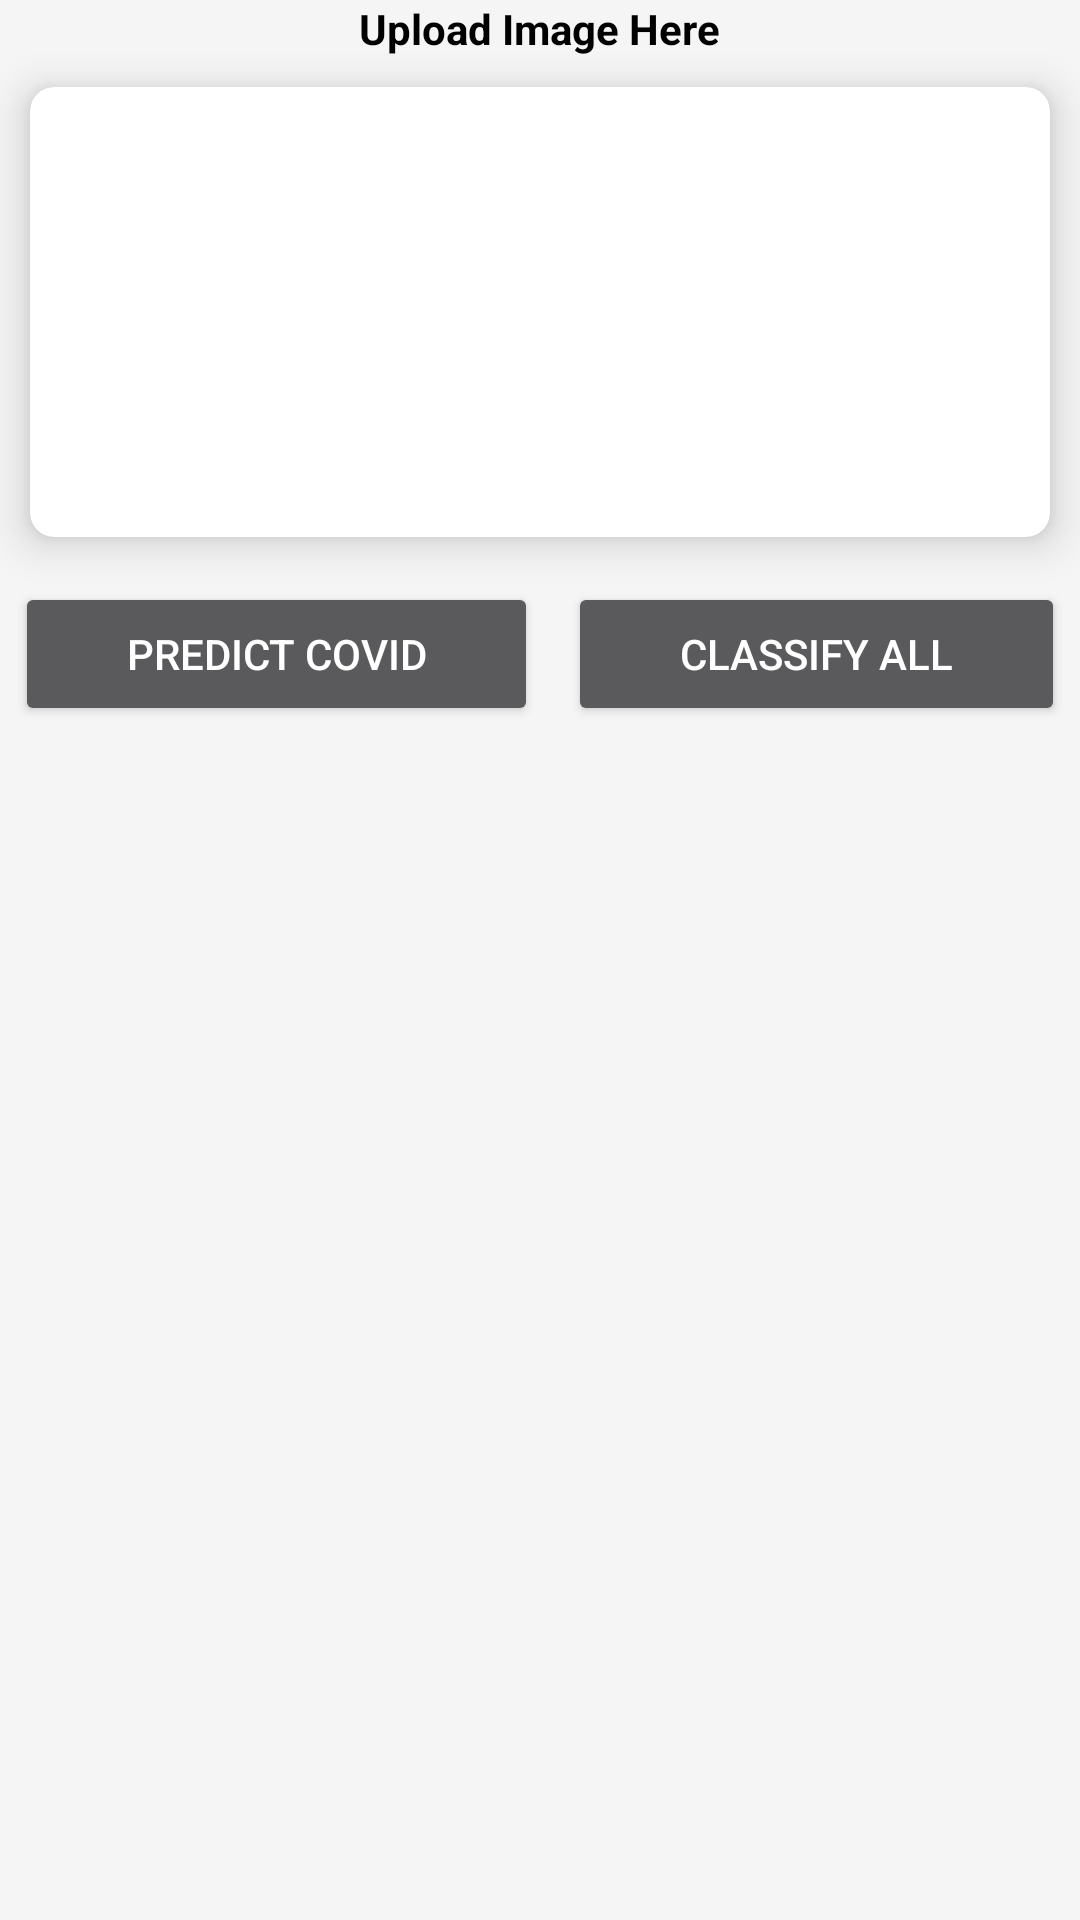

Produce the Android XML layout that renders to this screen, including the resource entries it uses.
<!-- AndroidManifest.xml: application theme Theme.Design.NoActionBar -->
<!-- res/layout/fragment_home.xml -->
<?xml version="1.0" encoding="utf-8"?>
<ScrollView xmlns:android="http://schemas.android.com/apk/res/android"
    xmlns:app="http://schemas.android.com/apk/res-auto"
    xmlns:tools="http://schemas.android.com/tools"
    android:layout_width="match_parent"
    android:layout_height="match_parent"
    android:background="@color/offWhite"
    tools:context=".ui.home.HomeFragment">

    <RelativeLayout
        android:layout_width="match_parent"
        android:layout_height="wrap_content">

        <com.airbnb.lottie.LottieAnimationView
            android:layout_width="wrap_content"
            android:layout_height="wrap_content"
            android:layout_centerInParent="true"
            android:id="@+id/progress"
            app:lottie_rawRes="@raw/disease_loading"
            android:visibility="invisible"
            app:lottie_autoPlay="true"
            android:elevation="10dp"
            app:lottie_loop="true"/>

        <TextView
            android:id="@+id/head"
            android:layout_width="wrap_content"
            android:layout_height="wrap_content"
            android:textStyle="bold"
            android:textColor="@color/black"
            android:layout_centerHorizontal="true"
            android:text="@string/upload_image"/>

        <androidx.cardview.widget.CardView
            android:id="@+id/addImageCard"
            android:layout_below="@id/head"
            android:layout_width="match_parent"
            android:layout_height="150dp"
            android:layout_margin="10dp"
            app:cardBackgroundColor="@color/white"
            app:cardElevation="8dp"
            app:cardCornerRadius="8dp">

            <ImageView
                android:id="@+id/xrayImage"
                android:layout_width="match_parent"
                android:layout_height="match_parent"
                android:src="@drawable/ic_baseline_add_a_photo_24"/>
        </androidx.cardview.widget.CardView>
        <LinearLayout
            android:id="@+id/buttonset"
            android:layout_width="match_parent"
            android:layout_height="wrap_content"
            android:layout_below="@id/addImageCard"
            android:orientation="horizontal">
            <Button
                android:id="@+id/predict"
                android:layout_width="wrap_content"
                android:layout_height="wrap_content"
                android:layout_weight="1"
                android:layout_margin="5dp"
                android:textColor="@color/white"
                android:text="@string/predict"/>
            <Button
                android:id="@+id/predictDiseases"
                android:layout_width="wrap_content"
                android:layout_weight="1"
                android:layout_margin="5dp"
                android:textColor="@color/white"
                android:layout_height="wrap_content"
                android:text="@string/disease"/>
        </LinearLayout>

        <LinearLayout
            android:layout_width="match_parent"
            android:layout_height="wrap_content"
            android:orientation="vertical"
            android:layout_below="@id/buttonset">
        <include
            android:layout_height="wrap_content"
            android:layout_width="match_parent"
            android:layout_margin="10dp"
            layout="@layout/content_covid"/>
         <include
             android:layout_width="match_parent"
             android:layout_height="wrap_content"
             layout="@layout/classifier_card"
             android:layout_margin="10dp"/>
        </LinearLayout>

    </RelativeLayout>
</ScrollView>
<!-- res/layout/content_covid.xml (included above) -->
<?xml version="1.0" encoding="utf-8"?>
<androidx.cardview.widget.CardView xmlns:android="http://schemas.android.com/apk/res/android"
    android:id="@+id/covidCard"
    xmlns:app="http://schemas.android.com/apk/res-auto"
    app:cardElevation="8dp"
    app:cardCornerRadius="8dp"
    android:visibility="gone"
    app:cardBackgroundColor="@color/white"
    android:layout_width="match_parent"
    android:layout_height="wrap_content">
    <RelativeLayout
        android:layout_width="match_parent"
        android:layout_height="wrap_content">
        <com.airbnb.lottie.LottieAnimationView
            android:layout_width="100dp"
            android:layout_height="100dp"
            android:layout_centerHorizontal="true"
            app:lottie_autoPlay="true"
            app:lottie_loop="true"
            android:visibility="gone"
            android:elevation="5dp"
            android:id="@+id/covidAnim"/>
        <TextView
            android:id="@+id/covidtxt"
            android:layout_width="wrap_content"
            android:layout_height="wrap_content"
            android:text=""
            android:textColor="@color/black"
            android:layout_centerHorizontal="true"
            android:textStyle="bold"
            android:layout_below="@id/covidAnim"/>
        <TextView
            android:id="@+id/covidAcc"
            android:layout_width="wrap_content"
            android:layout_height="wrap_content"
            android:layout_below="@id/covidtxt"
            android:text=""
            android:textColor="@color/black"
            android:layout_centerHorizontal="true"
            android:textStyle="bold"
            android:layout_margin="5dp"/>
        <Button
            android:id="@+id/covidReport"
            android:layout_width="wrap_content"
            android:layout_below="@id/covidAcc"
            android:layout_centerHorizontal="true"
            android:layout_height="wrap_content"
            android:text="@string/save_report"/>
    </RelativeLayout>
</androidx.cardview.widget.CardView>
<!-- res/layout/classifier_card.xml (included above) -->
<?xml version="1.0" encoding="utf-8"?>
<androidx.cardview.widget.CardView xmlns:android="http://schemas.android.com/apk/res/android"
    android:layout_width="match_parent"
    android:layout_height="wrap_content"
    xmlns:app="http://schemas.android.com/apk/res-auto"
    app:cardBackgroundColor="@color/white"
    android:visibility="gone"
    android:id="@+id/classifier"
    app:cardCornerRadius="8dp"
    app:cardElevation="8dp">

    <RelativeLayout
        android:layout_width="match_parent"
        android:layout_height="wrap_content">
        <TextView
            android:id="@+id/headText"
            android:layout_width="match_parent"
            android:layout_height="wrap_content"
            android:textSize="20sp"
            android:elevation="8dp"
            android:textAlignment="center"
            android:background="@android:color/holo_orange_dark"
            android:textColor="@color/white"/>
        <ProgressBar
            android:id="@+id/classProgress"
            android:layout_width="wrap_content"
            android:layout_height="wrap_content"
            android:layout_centerInParent="true"
            android:visibility="invisible"/>
    <com.github.mikephil.charting.charts.PieChart
        android:id="@+id/pieChart"
        android:layout_width="match_parent"
        android:layout_below="@id/headText"
        android:layout_height="450dp"/>
        <Button
            android:layout_below="@id/pieChart"
            android:id="@+id/diseaseReport"
            android:layout_width="wrap_content"
            android:layout_centerHorizontal="true"
            android:layout_height="wrap_content"
            android:text="@string/save_report"/>
    </RelativeLayout>
</androidx.cardview.widget.CardView>
<!-- resources referenced by this layout -->
<resources>
  <color name="black">#FF000000</color>
  <color name="offWhite">#f5f5f5</color>
  <color name="white">#FFFFFFFF</color>
  <string name="disease">Classify All</string>
  <string name="predict">Predict COVID</string>
  <string name="save_report">Save Report</string>
  <string name="upload_image">Upload Image Here</string>
</resources>
